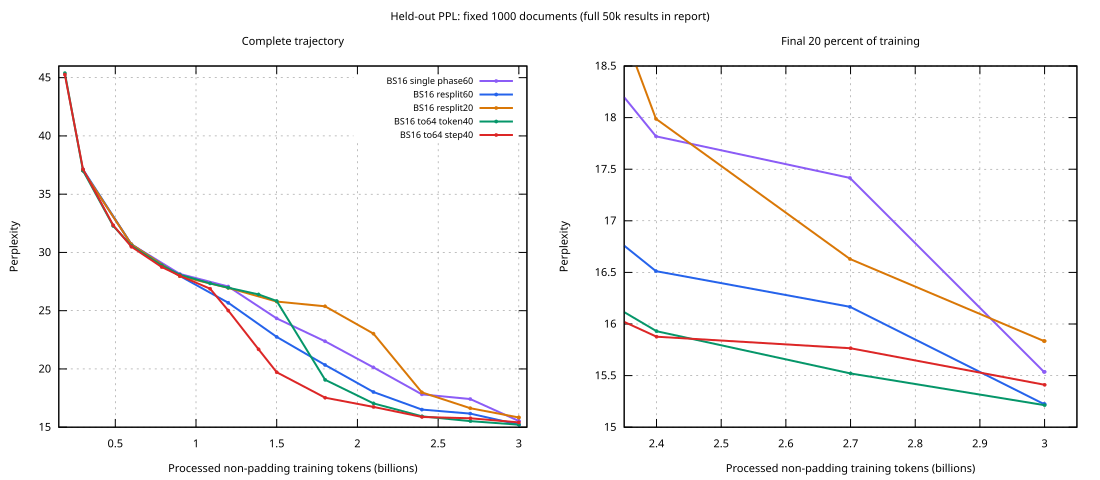

Data behind this chart, as committed beside it:
run_id, step, tokens, ppl, mean_nll
raw-filtered-3b-20261015-raw, 2288, 299892736, 37.01, 3.611
raw-filtered-3b-20261015-raw, 4576, 599785472, 30.69, 3.424
raw-filtered-3b-20261015-raw, 6864, 899678208, 28.15, 3.338
raw-filtered-3b-20261015-raw, 9152, 1199570944, 27.07, 3.299
raw-filtered-3b-20261015-raw, 11440, 1499463680, 24.34, 3.192
raw-filtered-3b-20261015-raw, 13728, 1799356416, 22.37, 3.108
raw-filtered-3b-20261015-raw, 16016, 2099249152, 20.13, 3.002
raw-filtered-3b-20261015-raw, 18304, 2399141888, 17.82, 2.88
raw-filtered-3b-20261015-raw, 20592, 2699034624, 17.42, 2.857
raw-filtered-3b-20261015-raw, 22880, 2998927360, 15.54, 2.743
raw-filtered-3b-20261015-raw, 22889, 3000107008, 15.54, 2.743
raw3b-sota-20261015, 2288, 299892736, 37.11, 3.614
raw3b-sota-20261015, 4576, 599785472, 30.7, 3.424
raw3b-sota-20261015, 6864, 899678208, 27.98, 3.331
raw3b-sota-20261015, 9152, 1199570944, 25.68, 3.246
raw3b-sota-20261015, 11440, 1499463680, 22.75, 3.125
raw3b-sota-20261015, 13728, 1799356416, 20.34, 3.013
raw3b-sota-20261015, 16016, 2099249152, 18.02, 2.891
raw3b-sota-20261015, 18304, 2399141888, 16.51, 2.804
raw3b-sota-20261015, 20592, 2699034624, 16.17, 2.783
raw3b-sota-20261015, 22880, 2998927360, 15.22, 2.723
raw3b-sota-20261015, 22889, 3000107008, 15.22, 2.723
raw3b-sota-wsd20-20261015, 2288, 299892736, 37.02, 3.612
raw3b-sota-wsd20-20261015, 4576, 599785472, 30.69, 3.424
raw3b-sota-wsd20-20261015, 6864, 899678208, 27.96, 3.331
raw3b-sota-wsd20-20261015, 9152, 1199570944, 26.96, 3.294
raw3b-sota-wsd20-20261015, 11440, 1499463680, 25.78, 3.25
raw3b-sota-wsd20-20261015, 13728, 1799356416, 25.38, 3.234
raw3b-sota-wsd20-20261015, 16016, 2099249152, 23.03, 3.137
raw3b-sota-wsd20-20261015, 18304, 2399141888, 17.99, 2.89
raw3b-sota-wsd20-20261015, 20592, 2699034624, 16.63, 2.811
raw3b-sota-wsd20-20261015, 22880, 2998927360, 15.84, 2.762
raw3b-sota-wsd20-20261015, 22889, 3000107008, 15.83, 2.762
raw3b-bs64-wsd40-20261016, 1431, 187564032, 45.39, 3.815
raw3b-bs64-wsd40-20261016, 2288, 299892736, 37.03, 3.612
raw3b-bs64-wsd40-20261016, 3719, 487456768, 32.27, 3.474
raw3b-bs64-wsd40-20261016, 4577, 599916544, 30.57, 3.42
raw3b-bs64-wsd40-20261016, 6008, 787480576, 28.89, 3.363
raw3b-bs64-wsd40-20261016, 6866, 899940352, 28.09, 3.335
raw3b-bs64-wsd40-20261016, 8297, 1087504384, 27.34, 3.308
raw3b-bs64-wsd40-20261016, 9155, 1199964160, 26.97, 3.295
raw3b-bs64-wsd40-20261016, 10586, 1387528192, 26.39, 3.273
raw3b-bs64-wsd40-20261016, 11444, 1499987968, 25.83, 3.252
raw3b-bs64-wsd40-20261016, 12017, 1800011776, 19.07, 2.948
raw3b-bs64-wsd40-20261016, 12590, 2100035584, 17.04, 2.836
raw3b-bs64-wsd40-20261016, 13163, 2400059392, 15.93, 2.768
raw3b-bs64-wsd40-20261016, 13737, 2700083200, 15.52, 2.742
raw3b-bs64-wsd40-20261016, 14312, 3000107008, 15.21, 2.722
raw3b-bs64-stepwsd40-20261016, 1431, 187564032, 45.26, 3.812
raw3b-bs64-stepwsd40-20261016, 2288, 299892736, 37.14, 3.615
raw3b-bs64-stepwsd40-20261016, 3719, 487456768, 32.33, 3.476
raw3b-bs64-stepwsd40-20261016, 4577, 599916544, 30.49, 3.417
raw3b-bs64-stepwsd40-20261016, 6008, 787480576, 28.75, 3.359
raw3b-bs64-stepwsd40-20261016, 6866, 899940352, 27.99, 3.332
raw3b-bs64-stepwsd40-20261016, 8297, 1087504384, 26.88, 3.292
raw3b-bs64-stepwsd40-20261016, 9155, 1199964160, 25.01, 3.219
raw3b-bs64-stepwsd40-20261016, 10586, 1387528192, 21.68, 3.077
raw3b-bs64-stepwsd40-20261016, 11444, 1499987968, 19.71, 2.981
raw3b-bs64-stepwsd40-20261016, 12017, 1800011776, 17.53, 2.864
raw3b-bs64-stepwsd40-20261016, 12590, 2100035584, 16.74, 2.818
... 3 more rows
